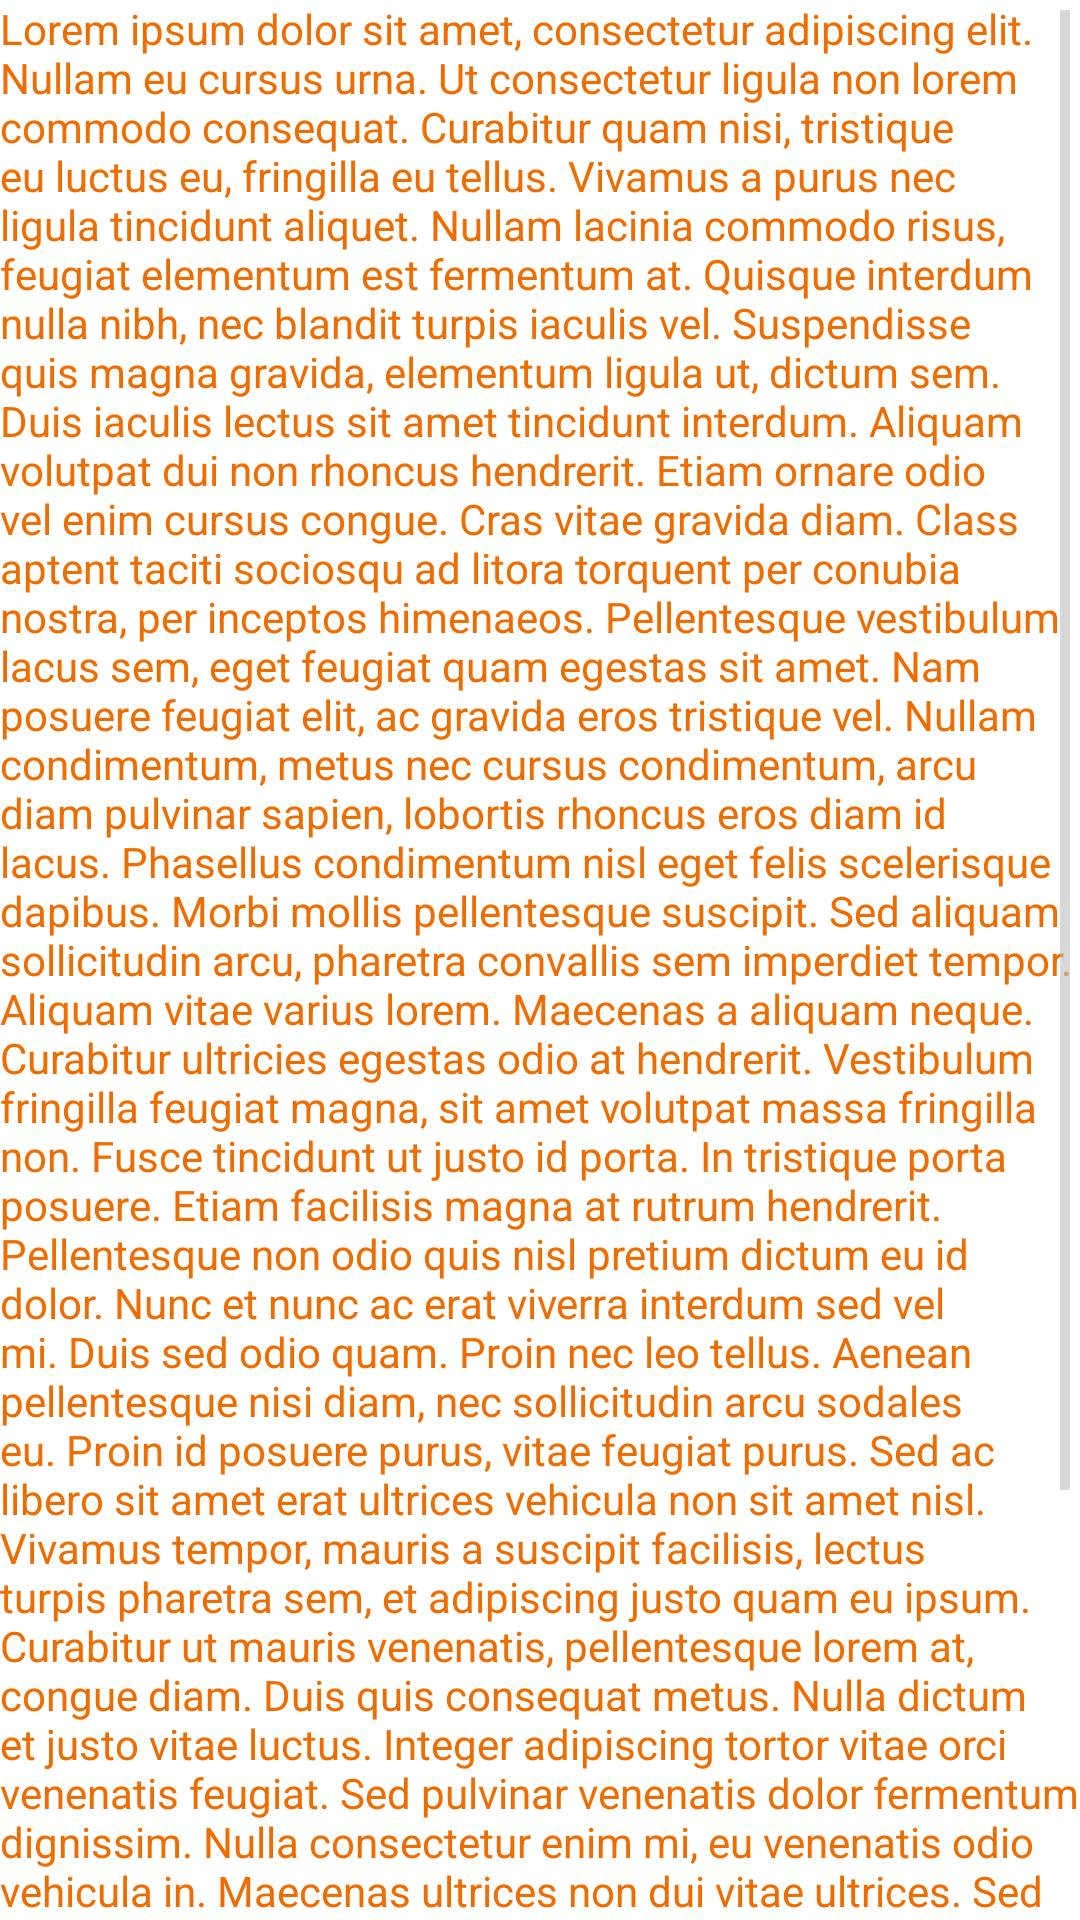

Android layout source for this screen:
<!-- AndroidManifest.xml: application theme Theme.Chitchat -->
<!-- res/layout/under_construction.xml -->
<?xml version="1.0" encoding="utf-8"?>
<ScrollView xmlns:android="http://schemas.android.com/apk/res/android"
    android:layout_width="fill_parent"
    android:layout_height="fill_parent" >

    <RelativeLayout
        android:layout_width="match_parent"
        android:layout_height="match_parent" >

        <TextView
            android:layout_width="wrap_content"
            android:layout_height="wrap_content"
            android:layout_centerInParent="true"
            android:text="@string/lipsum"
            android:textColor="@color/orange_800" />
    </RelativeLayout>

</ScrollView>
<!-- resources referenced by this layout -->
<resources>
  <color name="orange_800">#ef6c00</color>
  <string name="lipsum">Lorem ipsum dolor sit amet, consectetur adipiscing elit. Nullam eu cursus urna. Ut consectetur ligula non lorem commodo consequat. Curabitur quam nisi, tristique eu luctus eu, fringilla eu tellus. Vivamus a purus nec ligula tincidunt aliquet. Nullam lacinia commodo risus, feugiat elementum est fermentum at. Quisque interdum nulla nibh, nec blandit turpis iaculis vel. Suspendisse quis magna gravida, elementum ligula ut, dictum sem. Duis iaculis lectus sit amet tincidunt interdum. Aliquam volutpat dui non rhoncus hendrerit.
  
  Etiam ornare odio vel enim cursus congue. Cras vitae gravida diam. Class aptent taciti sociosqu ad litora torquent per conubia nostra, per inceptos himenaeos. Pellentesque vestibulum lacus sem, eget feugiat quam egestas sit amet. Nam posuere feugiat elit, ac gravida eros tristique vel. Nullam condimentum, metus nec cursus condimentum, arcu diam pulvinar sapien, lobortis rhoncus eros diam id lacus. Phasellus condimentum nisl eget felis scelerisque dapibus.
  
  Morbi mollis pellentesque suscipit. Sed aliquam sollicitudin arcu, pharetra convallis sem imperdiet tempor. Aliquam vitae varius lorem. Maecenas a aliquam neque. Curabitur ultricies egestas odio at hendrerit. Vestibulum fringilla feugiat magna, sit amet volutpat massa fringilla non. Fusce tincidunt ut justo id porta. In tristique porta posuere. Etiam facilisis magna at rutrum hendrerit. Pellentesque non odio quis nisl pretium dictum eu id dolor. Nunc et nunc ac erat viverra interdum sed vel mi.
  
  Duis sed odio quam. Proin nec leo tellus. Aenean pellentesque nisi diam, nec sollicitudin arcu sodales eu. Proin id posuere purus, vitae feugiat purus. Sed ac libero sit amet erat ultrices vehicula non sit amet nisl. Vivamus tempor, mauris a suscipit facilisis, lectus turpis pharetra sem, et adipiscing justo quam eu ipsum. Curabitur ut mauris venenatis, pellentesque lorem at, congue diam. Duis quis consequat metus. Nulla dictum et justo vitae luctus. Integer adipiscing tortor vitae orci venenatis feugiat. Sed pulvinar venenatis dolor fermentum dignissim. Nulla consectetur enim mi, eu venenatis odio vehicula in. Maecenas ultrices non dui vitae ultrices. Sed rhoncus, metus id ultrices eleifend, sapien arcu faucibus leo, a mattis est ipsum id purus.
  
  Sed nisl enim, posuere a est a, consectetur condimentum tortor. Sed eget eros egestas, dapibus tellus vehicula, cursus diam. Sed nibh purus, molestie vel lacus non, vehicula cursus ante. Sed sed tellus turpis. Integer accumsan vitae est ut sodales. Etiam vel risus purus. Praesent mollis malesuada augue non consectetur. Maecenas neque leo, tincidunt a cursus vel, faucibus vitae magna. Pellentesque at turpis nunc. Suspendisse euismod, lacus sed eleifend convallis, tortor velit mollis elit, non luctus purus est et nisl.</string>
  <style name="PopupMenu.Chitchat" parent="@android:style/Widget.Holo.ListPopupWindow">
          <item name="android:popupBackground">@drawable/menu_dropdown_panel_chitchat</item>
      </style>
  <style name="DropDownListView.Chitchat" parent="@android:style/Widget.Holo.ListView.DropDown">
          <item name="android:listSelector">@drawable/selectable_background_chitchat</item>
      </style>
  <style name="ActionBarTabStyle.Chitchat" parent="@android:style/Widget.Holo.ActionBar.TabView">
          <item name="android:background">@drawable/tab_indicator_ab_chitchat</item>
      </style>
  <dimen name="action_bar_size">56dp</dimen>
  <style name="MyActionButtonOverflow" parent="android:style/Widget.Holo.ActionButton.Overflow">
          <item name="android:src">@drawable/ic_action_overflow_round</item>
      </style>
  <style name="ActionButton.CloseMode.Chitchat" parent="@android:style/Widget.Holo.ActionButton.CloseMode">
          <item name="android:background">@drawable/btn_cab_done_chitchat</item>
      </style>
</resources>
